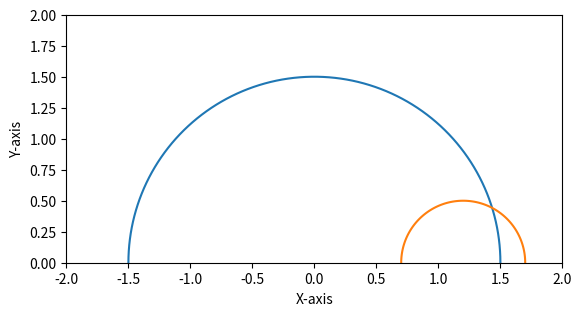

This chart was generated by the following Python code:
import numpy as np
import matplotlib.pyplot as plt

r1= 1.5
r2 = 0.5
c1 = (0,0)
c2 = (1.2,0)
a = -2
b = 2
c = 0
d = 2

def f(): #red line

    theta = np.linspace(0, np.pi, 100)
    x1 = r1 * np.cos(theta) 
    y1 = r1 * np.sin(theta) 
    x2 = r2 * np.cos(theta) + c2[0]
    y2 = r2 * np.sin(theta)
    fig, ax = plt.subplots()

    for x in x1:
        if x < c1[0]:
            -r1 == - 1.5
            r2 == 0
        if x > c2[0]:
            r2 == 1.7
            r1 == 0
    else:
        x1 == 0
        x2 == 0

    ax.plot(x1, y1, x2, y2)
    ax.set_xlim(a, b)
    ax.set_ylim(c, d)
    ax.set_aspect('equal') #aspect ratio to ensure the half-circle appears as a half-circle
    ax.set_xlabel('X-axis')
    ax.set_ylabel('Y-axis')
    plt.show()
    plt.rcParams['figure.max_open_warning'] = 20
    return
print(f())

    

